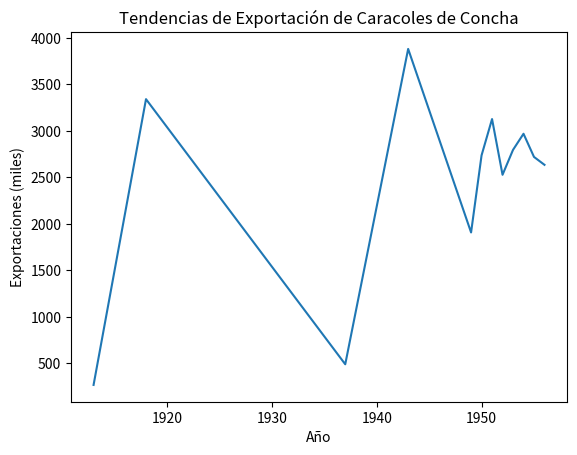

Write the Python code that produced this figure.
import pandas as pd
import matplotlib.pyplot as plt

data = {'Año': [1913, 1918, 1937, 1943, 1949, 1950, 1951, 1952, 1953, 1954, 1955, 1956],
        'Exportaciones': [268, 3340, 490, 3880, 1907, 2736, 3126, 2527, 2795, 2968, 2719, 2634]}
df = pd.DataFrame(data)
plt.plot(df['Año'], df['Exportaciones'])
plt.title('Tendencias de Exportación de Caracoles de Concha')
plt.xlabel('Año')
plt.ylabel('Exportaciones (miles)')
plt.show()

# Código para guardar el gráfico
plt.savefig('exportaciones_caracoles.png')